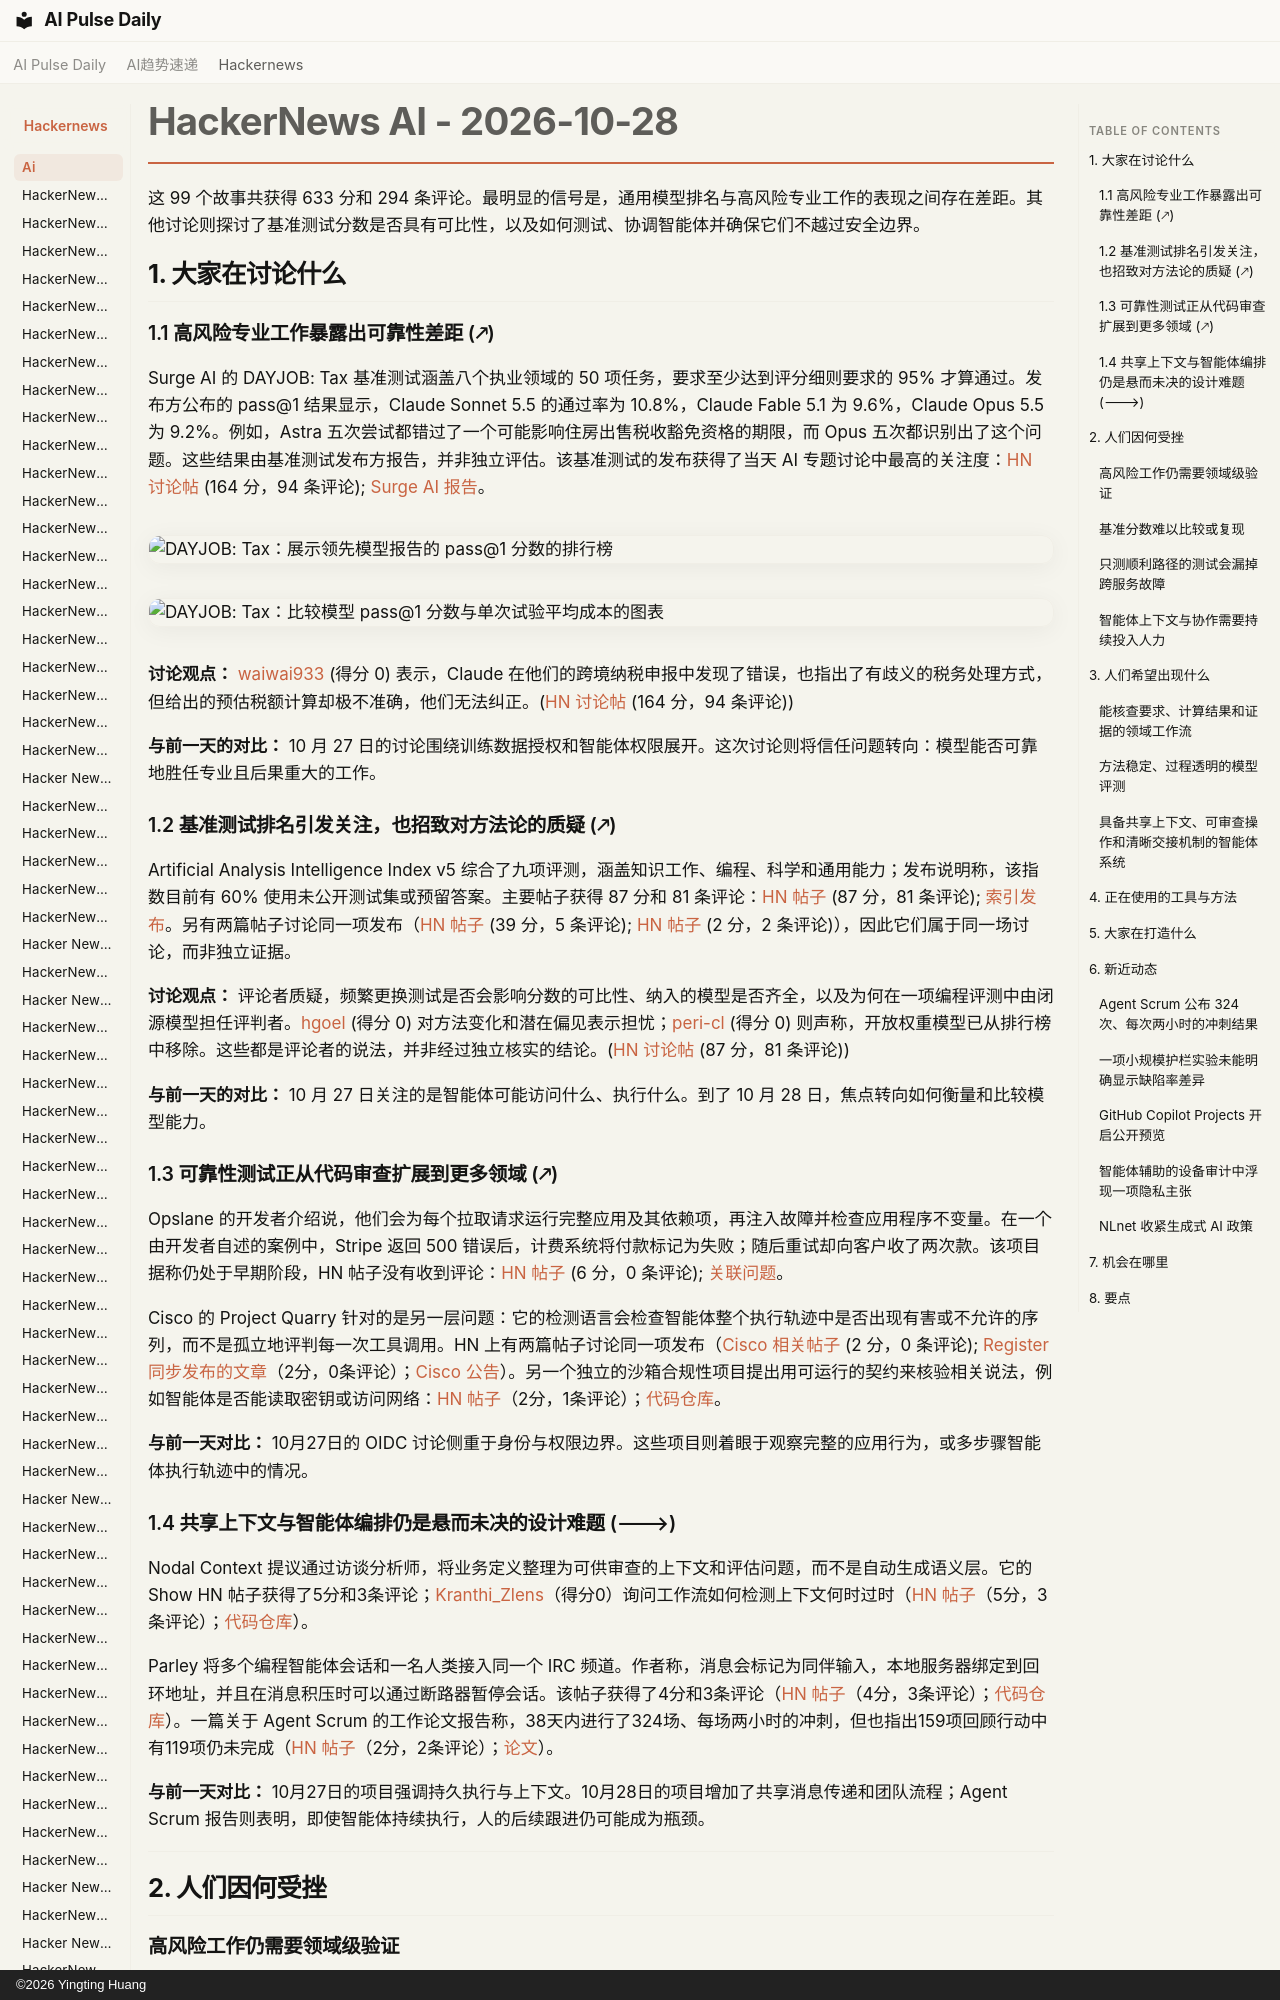

repository: vibewatch/vibewatch.github.io · page: hackernews/ai/2026-10-28.zh/index.html · generator: mkdocs · copyright: ©2026 Yingting Huang

# HackerNews AI - 2026-10-28

这 99 个故事共获得 633 分和 294 条评论。最明显的信号是，通用模型排名与高风险专业工作的表现之间存在差距。其他讨论则探讨了基准测试分数是否具有可比性，以及如何测试、协调智能体并确保它们不越过安全边界。

## 1. 大家在讨论什么

### 1.1 高风险专业工作暴露出可靠性差距 (🡕)

Surge AI 的 DAYJOB: Tax 基准测试涵盖八个执业领域的 50 项任务，要求至少达到评分细则要求的 95% 才算通过。发布方公布的 pass@1 结果显示，Claude Sonnet 5.5 的通过率为 10.8%，Claude Fable 5.1 为 9.6%，Claude Opus 5.5 为 9.2%。例如，Astra 五次尝试都错过了一个可能影响住房出售税收豁免资格的期限，而 Opus 五次都识别出了这个问题。这些结果由基准测试发布方报告，并非独立评估。该基准测试的发布获得了当天 AI 专题讨论中最高的关注度：[HN 讨论帖](https://news.ycombinator.com/item?id=50275626) (164 分，94 条评论); [Surge AI 报告](https://surgehq.ai/blog/dayjob-tax)。

![DAYJOB: Tax：展示领先模型报告的 pass@1 分数的排行榜](https://cdn.prod.website-files.com/68dcd2ceb173c46fa029931c/6ae0be39ff7dfbf1d1c0be10_6ae0be167d69fdd5f5b61e46_dayjob-tax-leaderboard.png)

![DAYJOB: Tax：比较模型 pass@1 分数与单次试验平均成本的图表](https://cdn.prod.website-files.com/68dcd2ceb173c46fa029931c/6ae0c6ccbb53b2b878fdafa0_pareto.png)

**讨论观点：** [waiwai933](https://news.ycombinator.com/user?id=waiwai933) (得分 0) 表示，Claude 在他们的跨境纳税申报中发现了错误，也指出了有歧义的税务处理方式，但给出的预估税额计算却极不准确，他们无法纠正。([HN 讨论帖](https://news.ycombinator.com/item?id=50275626) (164 分，94 条评论))

**与前一天的对比：** 10 月 27 日的讨论围绕训练数据授权和智能体权限展开。这次讨论则将信任问题转向：模型能否可靠地胜任专业且后果重大的工作。

### 1.2 基准测试排名引发关注，也招致对方法论的质疑 (🡕)

Artificial Analysis Intelligence Index v5 综合了九项评测，涵盖知识工作、编程、科学和通用能力；发布说明称，该指数目前有 60% 使用未公开测试集或预留答案。主要帖子获得 87 分和 81 条评论：[HN 帖子](https://news.ycombinator.com/item?id=50268868) (87 分，81 条评论); [索引发布](https://artificialanalysis.ai/articles/artificial-analysis-intelligence-index-v5)。另有两篇帖子讨论同一项发布（[HN 帖子](https://news.ycombinator.com/item?id=50269651) (39 分，5 条评论); [HN 帖子](https://news.ycombinator.com/item?id=50274681) (2 分，2 条评论)），因此它们属于同一场讨论，而非独立证据。

**讨论观点：** 评论者质疑，频繁更换测试是否会影响分数的可比性、纳入的模型是否齐全，以及为何在一项编程评测中由闭源模型担任评判者。[hgoel](https://news.ycombinator.com/user?id=hgoel) (得分 0) 对方法变化和潜在偏见表示担忧；[peri-cl](https://news.ycombinator.com/user?id=peri-cl) (得分 0) 则声称，开放权重模型已从排行榜中移除。这些都是评论者的说法，并非经过独立核实的结论。([HN 讨论帖](https://news.ycombinator.com/item?id=50268868) (87 分，81 条评论))

**与前一天的对比：** 10 月 27 日关注的是智能体可能访问什么、执行什么。到了 10 月 28 日，焦点转向如何衡量和比较模型能力。
